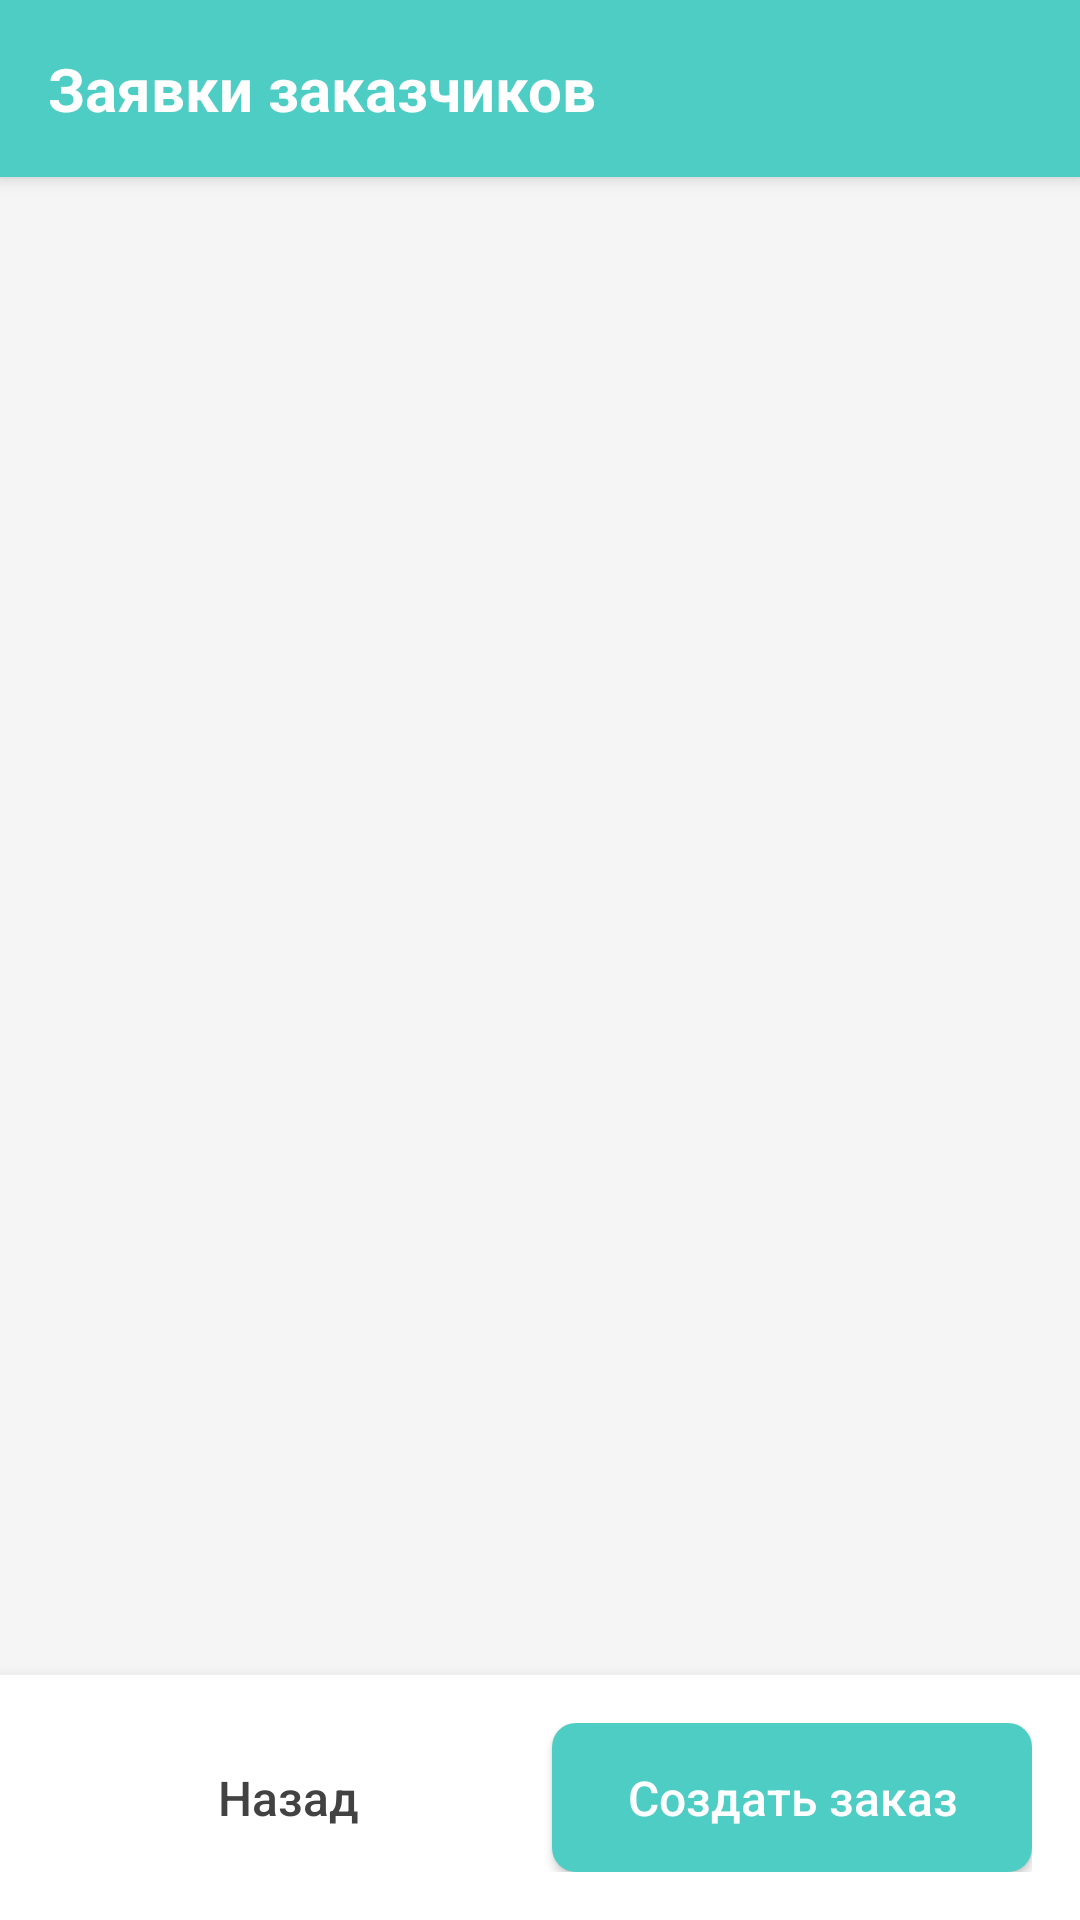

Layout XML and referenced resources for this Android screen:
<!-- AndroidManifest.xml: application theme AppTheme -->
<!-- res/layout/activity_manager_requests.xml -->
<?xml version="1.0" encoding="utf-8"?>
<LinearLayout xmlns:android="http://schemas.android.com/apk/res/android"
    android:layout_width="match_parent"
    android:layout_height="match_parent"
    android:orientation="vertical"
    android:background="@color/gray_light">
    <LinearLayout android:layout_width="match_parent" android:layout_height="wrap_content" android:background="@color/ksk_primary" android:padding="16dp" android:elevation="4dp">
        <TextView android:layout_width="match_parent" android:layout_height="wrap_content" android:text="Заявки заказчиков" android:textSize="20sp" android:textStyle="bold" android:textColor="@color/white"/>
    </LinearLayout>
    <ListView android:id="@+id/listRequests" android:layout_width="match_parent" android:layout_height="0dp" android:layout_weight="1" android:padding="16dp" android:divider="@android:color/transparent" android:dividerHeight="8dp"/>
    <LinearLayout android:layout_width="match_parent" android:layout_height="wrap_content" android:orientation="horizontal" android:padding="16dp" android:background="@color/white" android:elevation="8dp">
        <Button android:id="@+id/btnBack" style="@style/KskButton.Secondary" android:layout_width="0dp" android:layout_height="wrap_content" android:layout_weight="1" android:text="@string/btn_back" android:layout_marginEnd="8dp"/>
        <Button android:id="@+id/btnCreateOrder" style="@style/KskButton" android:layout_width="0dp" android:layout_height="wrap_content" android:layout_weight="1" android:text="@string/btn_create_order"/>
    </LinearLayout>
</LinearLayout>
<!-- resources referenced by this layout -->
<resources>
  <color name="gray_light">#F5F5F5</color>
  <color name="ksk_primary">#4ECDC4</color>
  <color name="white">#FFFFFF</color>
  <string name="btn_back">Назад</string>
  <string name="btn_create_order">Создать заказ</string>
  <style name="KskButton" parent="Widget.AppCompat.Button">
          <item name="android:textColor">@color/white</item>
          <item name="android:textSize">16sp</item>
          <item name="android:textAllCaps">false</item>
          <item name="android:padding">14dp</item>
          <item name="android:background">@drawable/btn_primary</item>
      </style>
  <style name="KskButton.Secondary">
          <item name="android:textColor">@color/gray_dark</item>
          <item name="android:background">@drawable/btn_secondary</item>
      </style>
  <style name="AppTheme" parent="Theme.AppCompat.Light.NoActionBar">
          
          <item name="colorPrimary">@color/ksk_primary</item>
          <item name="colorPrimaryDark">@color/ksk_primary_dark</item>
          <item name="colorAccent">@color/ksk_accent</item>
          
          
          <item name="android:textColorPrimary">@color/gray_dark</item>
          <item name="android:textColorSecondary">@color/gray</item>
      </style>
  <!-- drawable btn_primary (drawable) -->
  <?xml version="1.0" encoding="utf-8"?>
  <shape xmlns:android="http://schemas.android.com/apk/res/android">
      <solid android:color="@color/ksk_primary"/>
      <corners android:radius="8dp"/>
  </shape>
  <color name="gray_dark">#424242</color>
  <color name="ksk_primary_dark">#3DB8AF</color>
  <color name="ksk_accent">#44B8B1</color>
  <color name="gray">#9E9E9E</color>
</resources>
